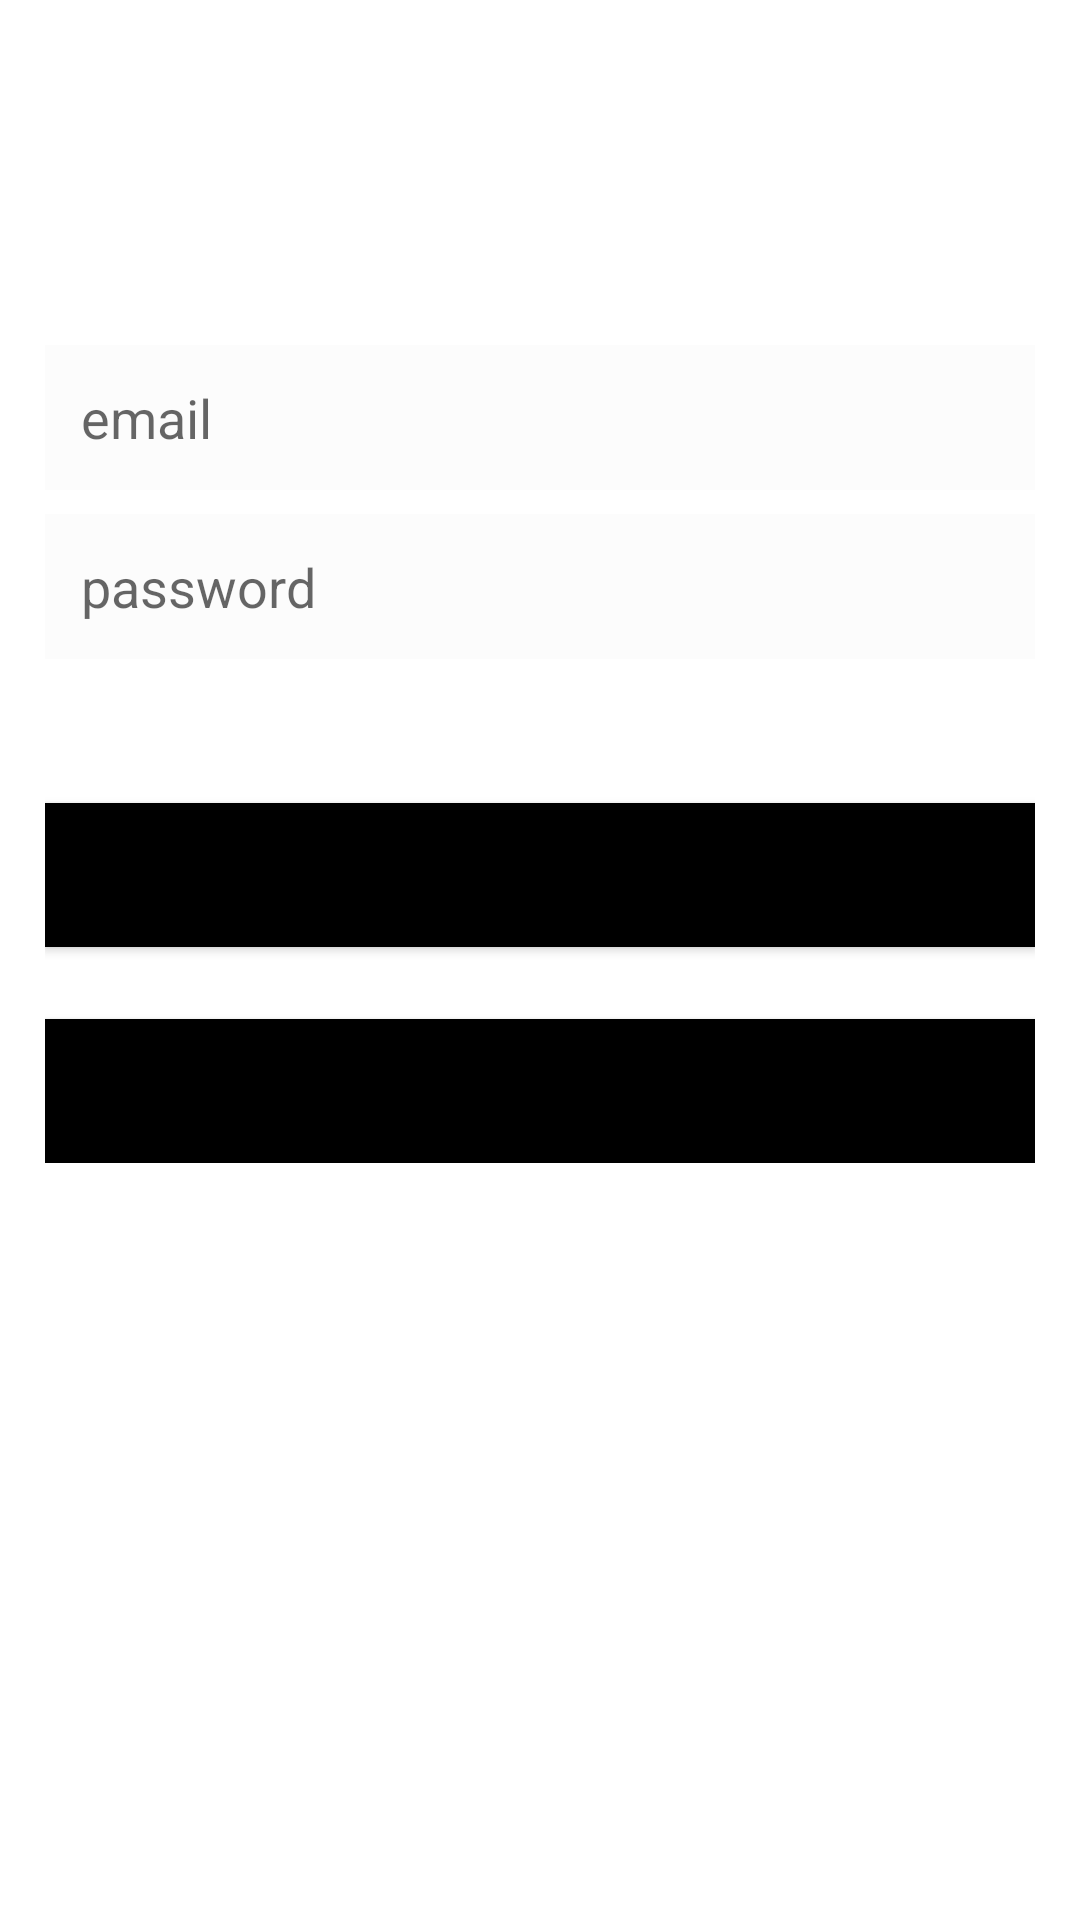

This screen was rendered from an Android layout file. Write that file and the resources it references.
<!-- AndroidManifest.xml: application theme Theme.PosyanduApp -->
<!-- res/layout/activity_login.xml -->
<?xml version="1.0" encoding="utf-8"?>
<LinearLayout xmlns:android="http://schemas.android.com/apk/res/android"
    xmlns:app="http://schemas.android.com/apk/res-auto"
    xmlns:tools="http://schemas.android.com/tools"
    android:layout_width="match_parent"
    android:layout_height="match_parent"
    android:gravity="center"
    android:orientation="vertical"
    android:padding="15dp"
    tools:context=".LoginActivity">


    <ScrollView
        android:layout_width="match_parent"
        android:layout_height="match_parent">

        <LinearLayout
            android:layout_width="match_parent"
            android:layout_height="wrap_content"
            android:orientation="vertical">

            <EditText
                android:id="@+id/email"
                android:layout_width="match_parent"
                android:layout_height="wrap_content"
                android:layout_marginTop="100dp"
                android:background="@color/cardview_shadow_end_color"
                android:hint="email"
                android:padding="12dp" />

            <EditText
                android:id="@+id/pass"
                android:layout_width="match_parent"
                android:layout_height="wrap_content"
                android:layout_marginTop="8dp"
                android:background="@color/cardview_shadow_end_color"
                android:hint="password"
                android:padding="12dp" />

            <Button
                android:id="@+id/btn_ortu"
                android:layout_width="match_parent"
                android:layout_height="wrap_content"
                android:layout_marginTop="48dp"
                android:background="@color/design_default_color_on_secondary"
                android:text="@string/btn_ortu" />

            <Button
                android:id="@+id/btn_admin"
                android:layout_width="match_parent"
                android:layout_height="wrap_content"
                android:layout_marginTop="24dp"
                android:background="@color/design_default_color_on_secondary"
                android:text="@string/btn_admin" />

        </LinearLayout>
    </ScrollView>

</LinearLayout>
<!-- resources referenced by this layout -->
<resources>
  <string name="btn_admin">Masuk sebagai Admin</string>
  <string name="btn_ortu">Masuk sebagai Orangtua</string>
  <style name="Theme.PosyanduApp" parent="Theme.MaterialComponents.DayNight.DarkActionBar">
          
          <item name="colorPrimary">@color/purple_500</item>
          <item name="colorPrimaryVariant">@color/purple_700</item>
          <item name="colorOnPrimary">@color/white</item>
          
          <item name="colorSecondary">@color/teal_200</item>
          <item name="colorSecondaryVariant">@color/teal_700</item>
          <item name="colorOnSecondary">@color/black</item>
          
          <item name="android:statusBarColor" tools:targetApi="l">?attr/colorPrimaryVariant</item>
          
      </style>
  <!-- not gathered from this repository: default colours our renderer supplied (Android Studio template values) -->
  <color name="purple_500">#FF6200EE</color>
  <color name="purple_700">#FF3700B3</color>
  <color name="teal_200">#FF03DAC5</color>
  <color name="teal_700">#FF018786</color>
  <color name="black">#FF000000</color>
  <color name="white">#FFFFFFFF</color>
</resources>
